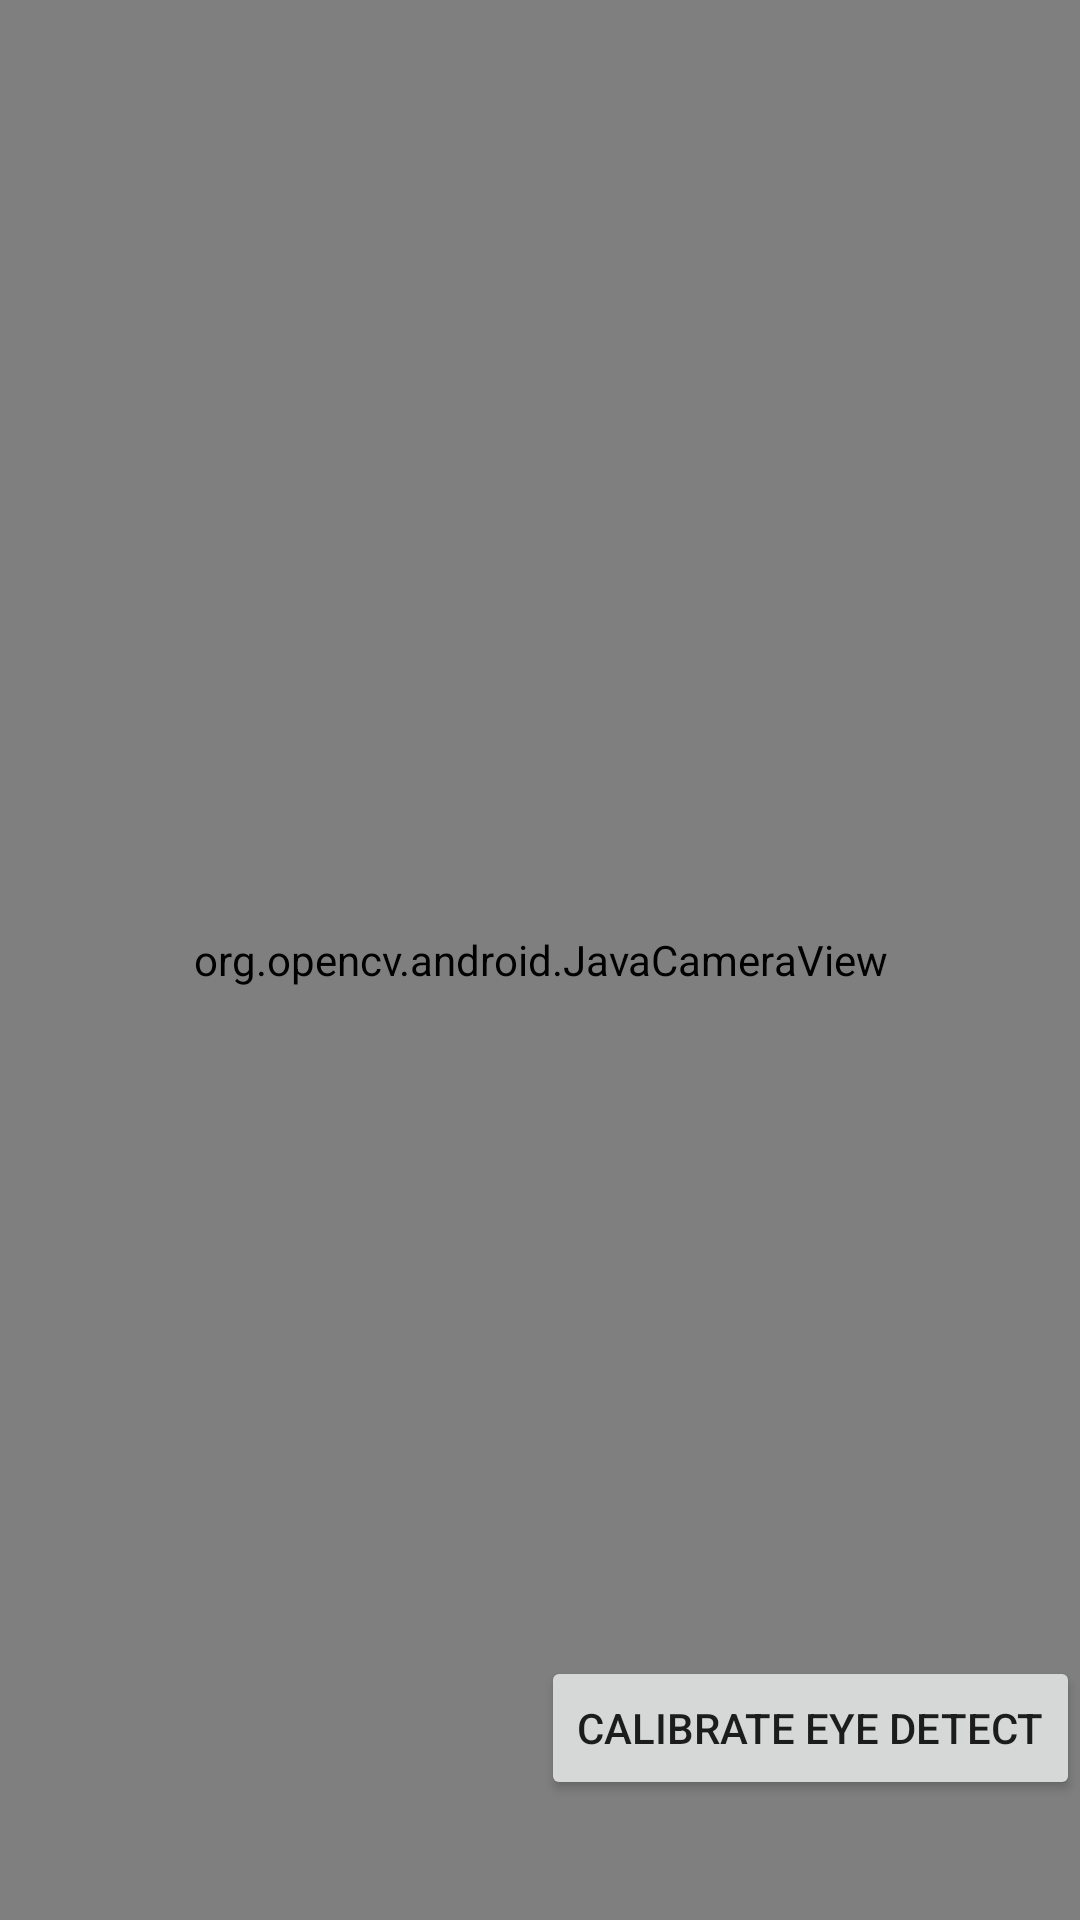

Reconstruct the res/layout file that produces this screen, plus the resources it refers to.
<!-- AndroidManifest.xml: application theme Theme.OpenCVTest -->
<!-- res/layout/calibration_page.xml -->
<?xml version="1.0" encoding="utf-8"?>
<androidx.constraintlayout.widget.ConstraintLayout xmlns:android="http://schemas.android.com/apk/res/android"
    xmlns:tools="http://schemas.android.com/tools"
    android:layout_width="match_parent"
    android:layout_height="match_parent">

    <RelativeLayout
        android:layout_width="match_parent"
        android:layout_height="match_parent"
        android:orientation="vertical"
        android:gravity="center"
        tools:layout_editor_absoluteX="1dp"
        tools:layout_editor_absoluteY="1dp">

        <org.opencv.android.JavaCamera2View
            android:id="@+id/calViewNorm"
            android:layout_width="fill_parent"
            android:layout_height="fill_parent"
            android:layout_alignParentLeft="true" />

        <org.opencv.android.JavaCameraView
            android:id="@+id/calViewIR"
            android:layout_width="fill_parent"
            android:layout_height="fill_parent" />

        <Button
            android:id="@+id/startCalibrateButton"
            android:layout_width="wrap_content"
            android:layout_height="wrap_content"
            android:layout_alignParentTop="true"
            android:layout_alignParentRight="true"
            android:layout_centerVertical="true"
            android:layout_marginStart="40dp"
            android:layout_marginTop="40dp"
            android:layout_marginBottom="40dp"
            android:maxWidth="180dp"
            android:text="@string/accept_button"
            android:visibility="invisible"/>

        <Button
            android:id="@+id/findEyesButton"
            android:layout_width="wrap_content"
            android:layout_height="wrap_content"
            android:layout_alignParentRight="true"
            android:layout_centerVertical="true"
            android:text="@string/recreate_button"
            android:onClick="relearnFace"
            android:layout_alignParentBottom="true"
            android:layout_marginBottom="40dp"
            android:maxWidth="180dp"/>


        <TextView
            android:id="@+id/instructions"
            android:layout_width="wrap_content"
            android:layout_height="wrap_content"
            android:gravity="center_horizontal"
            android:layout_centerVertical="true"
            android:layout_alignParentLeft="true"
            android:maxWidth="520px"
            android:textColor="@color/white"
            android:text="" />
    </RelativeLayout>


</androidx.constraintlayout.widget.ConstraintLayout>
<!-- resources referenced by this layout -->
<resources>
  <string name="accept_button">Continue</string>
  <string name="recreate_button">Calibrate Eye Detect</string>
  <style name="Theme.OpenCVTest" parent="Theme.MaterialComponents.DayNight.NoActionBar">
          
          <item name="colorPrimary">@color/purple_500</item>
          <item name="colorPrimaryVariant">@color/purple_700</item>
          <item name="colorOnPrimary">@color/white</item>
          
          <item name="colorSecondary">@color/teal_200</item>
          <item name="colorSecondaryVariant">@color/teal_700</item>
          <item name="colorOnSecondary">@color/black</item>
          
          <item name="android:statusBarColor" tools:targetApi="l">?attr/colorPrimaryVariant</item>
          
      </style>
  <!-- not gathered from this repository: default colours our renderer supplied (Android Studio template values) -->
  <color name="purple_500">#FF6200EE</color>
  <color name="purple_700">#FF3700B3</color>
  <color name="teal_200">#FF03DAC5</color>
  <color name="teal_700">#FF018786</color>
  <color name="black">#FF000000</color>
  <color name="white">#FFFFFFFF</color>
</resources>
